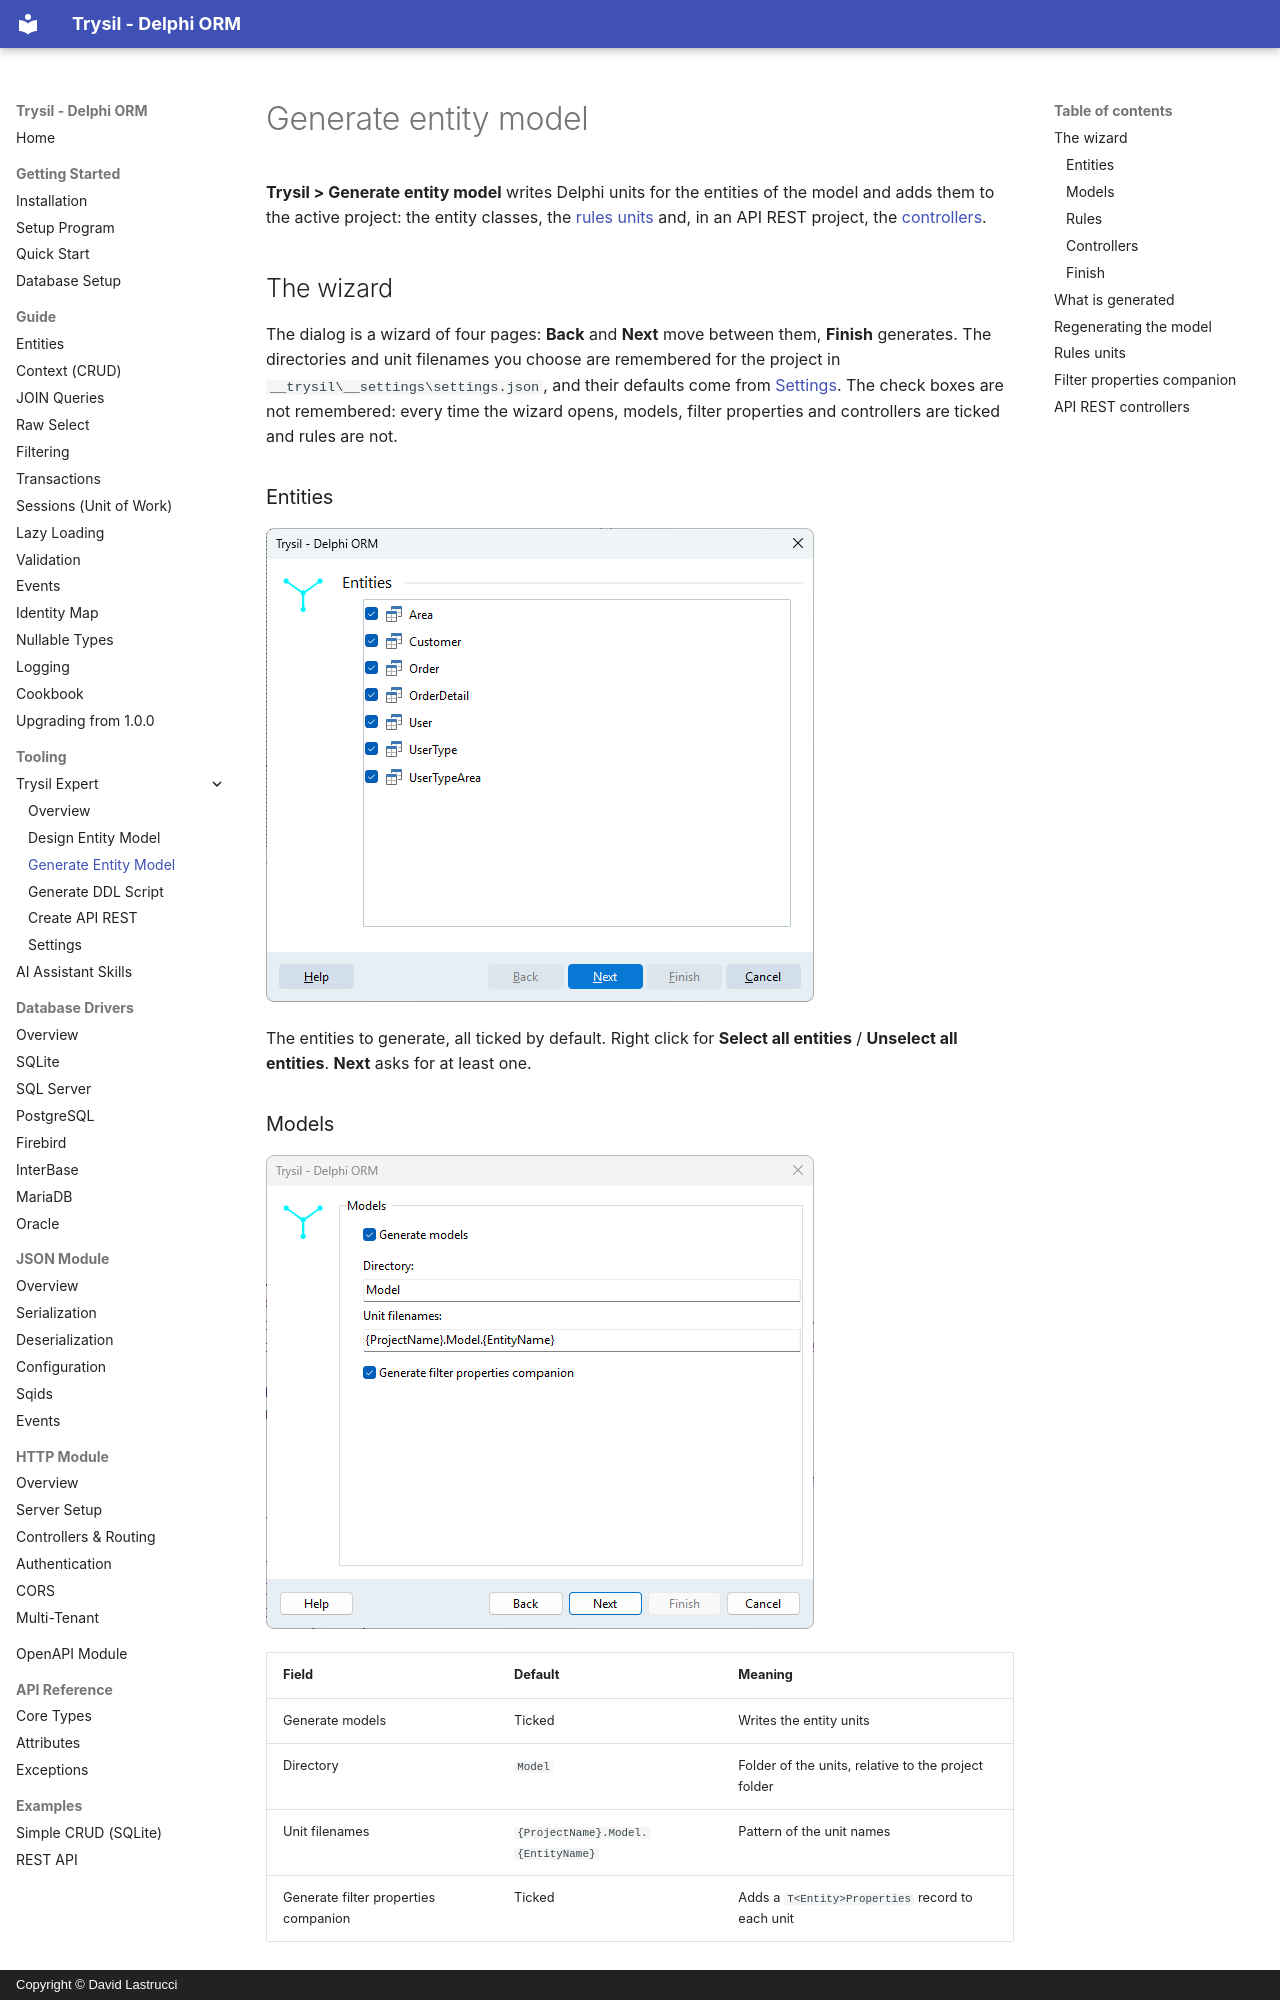

repository: davidlastrucci/Trysil · page: tooling/expert/generate-model/index.html · generator: mkdocs · copyright: Copyright © David Lastrucci

# Generate entity model

**Trysil > Generate entity model** writes Delphi units for the entities of the model and adds them to the active project: the entity classes, the [rules units](#rules-units) and, in an API REST project, the [controllers](#api-rest-controllers).

## The wizard

The dialog is a wizard of four pages: **Back** and **Next** move between them, **Finish** generates. The directories and unit filenames you choose are remembered for the project in `__trysil\__settings\settings.json`, and their defaults come from [Settings](settings.md). The check boxes are not remembered: every time the wizard opens, models, filter properties and controllers are ticked and rules are not.

### Entities

![Entities page](images/generate-model.png)

The entities to generate, all ticked by default. Right click for **Select all entities** / **Unselect all entities**. **Next** asks for at least one.

### Models

![Models page](images/generate-model-models.png)

| Field | Default | Meaning |
|---|---|---|
| Generate models | Ticked | Writes the entity units |
| Directory | `Model` | Folder of the units, relative to the project folder |
| Unit filenames | `{ProjectName}.Model.{EntityName}` | Pattern of the unit names |
| Generate filter properties companion | Ticked | Adds a `T<Entity>Properties` record to each unit |

**Unit filenames** is used even with **Generate models** not ticked: the rules and controller units name the model unit in their `uses` clause.

### Rules

![Rules page](images/generate-model-rules.png)

| Field | Default | Meaning |
|---|---|---|
| Generate & register rules | Not ticked | Writes a [rules unit](#rules-units) for each entity that has none yet |
| Directory | `Rules` | Folder of the units, relative to the project folder |
| Unit filenames | `{ProjectName}.Rule.{EntityName}` | Pattern of the unit names |
